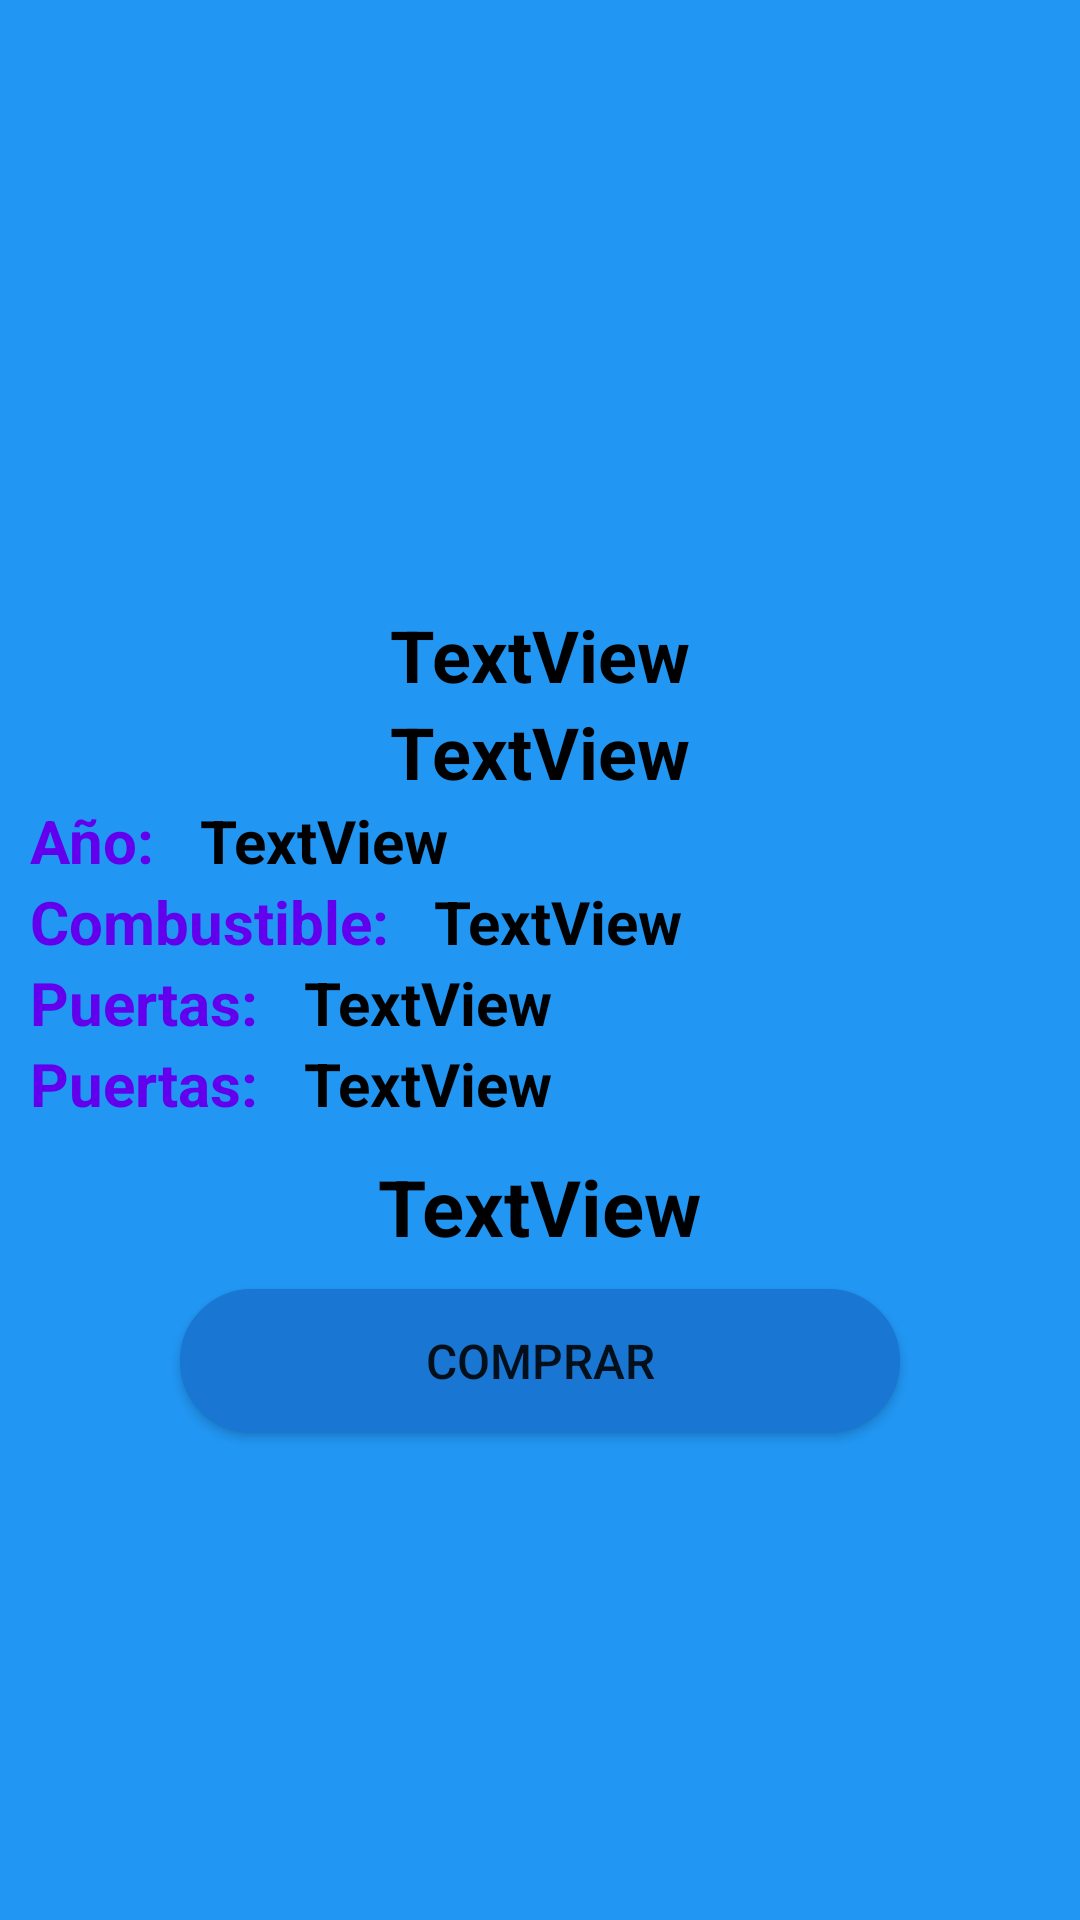

Reconstruct the res/layout file that produces this screen, plus the resources it refers to.
<!-- AndroidManifest.xml: application theme Theme.VentaAuto -->
<!-- res/layout/activity_descripcion_auto.xml -->
<?xml version="1.0" encoding="utf-8"?>
<LinearLayout xmlns:android="http://schemas.android.com/apk/res/android"
    xmlns:app="http://schemas.android.com/apk/res-auto"
    xmlns:tools="http://schemas.android.com/tools"
    android:layout_width="match_parent"
    android:layout_height="match_parent"
    android:background="@color/fondoLogin"
    android:orientation="vertical"
    tools:context=".Pantallas.descripcionAuto">

    <ImageView
        android:id="@+id/imageView3"
        android:layout_width="match_parent"
        android:layout_height="197dp"
        android:layout_marginTop="5sp"
        tools:srcCompat="@drawable/logoauto" />

    <TextView
        android:id="@+id/txtMarc"
        android:layout_width="wrap_content"
        android:layout_height="wrap_content"
        android:layout_gravity="center_horizontal"
        android:text="TextView"
        android:textColor="@color/black"
        android:textSize="24dp"
        android:textStyle="bold" />

    <TextView
        android:id="@+id/textModels"
        android:layout_width="wrap_content"
        android:layout_height="wrap_content"
        android:layout_gravity="center_horizontal"
        android:text="TextView"
        android:textColor="@color/black"
        android:textSize="24dp"
        android:textStyle="bold" />
<LinearLayout
    android:layout_width="wrap_content"
    android:layout_height="wrap_content"
    android:orientation="horizontal">

    <TextView
        android:layout_width="wrap_content"
        android:layout_height="wrap_content"
        android:layout_marginLeft="10sp"
        android:layout_marginRight="10sp"
        android:layout_weight="1"
        android:text="Año: "
        android:textColor="@color/purple_500"
        android:textSize="20dp"
        android:textStyle="bold" />

    <TextView
        android:id="@+id/textanio"
        android:layout_width="match_parent"
        android:layout_height="wrap_content"
        android:text="TextView"
        android:textColor="@color/black"
        android:textStyle="bold"
        android:layout_weight="3"
        android:textSize="20dp" />
</LinearLayout>

    <LinearLayout
    android:layout_width="wrap_content"
    android:layout_height="wrap_content"
    android:orientation="horizontal">

        <TextView
            android:layout_width="wrap_content"
            android:layout_height="wrap_content"
            android:layout_marginLeft="10sp"
            android:layout_marginRight="10sp"
            android:layout_weight="1"
            android:text="Combustible: "
            android:textColor="@color/purple_500"
            android:textSize="20dp"
            android:textStyle="bold" />

    <TextView
        android:id="@+id/textCombus"
        android:layout_width="match_parent"
        android:layout_height="wrap_content"
        android:text="TextView"
        android:textColor="@color/black"
        android:textStyle="bold"
        android:layout_weight="3"
        android:textSize="20dp" />
    </LinearLayout>

    <LinearLayout
    android:layout_width="wrap_content"
    android:layout_height="wrap_content"
    android:orientation="horizontal">

        <TextView
            android:layout_width="wrap_content"
            android:layout_height="wrap_content"
            android:layout_marginLeft="10sp"
            android:layout_marginRight="10sp"
            android:layout_weight="1"
            android:text="Puertas: "
            android:textColor="@color/purple_500"
            android:textSize="20dp"
            android:textStyle="bold" />

    <TextView
        android:id="@+id/textPuertas"
        android:layout_width="match_parent"
        android:layout_height="wrap_content"
        android:text="TextView"
        android:textColor="@color/black"
        android:textStyle="bold"
        android:layout_weight="3"
        android:textSize="20dp" />
    </LinearLayout>

    <LinearLayout
    android:layout_width="wrap_content"
    android:layout_height="wrap_content"
    android:orientation="horizontal">

        <TextView
            android:layout_width="wrap_content"
            android:layout_height="wrap_content"
            android:layout_marginLeft="10sp"
            android:layout_marginRight="10sp"
            android:layout_weight="1"
            android:text="Puertas: "
            android:textColor="@color/purple_500"
            android:textSize="20dp"
            android:textStyle="bold" />


    <TextView
        android:id="@+id/textKilo"
        android:layout_width="match_parent"
        android:layout_height="wrap_content"
        android:text="TextView"
        android:textColor="@color/black"
        android:textStyle="bold"
        android:layout_weight="3"
        android:textSize="20dp" />

    </LinearLayout>

    <TextView
        android:id="@+id/textValor"
        android:layout_width="wrap_content"
        android:layout_height="wrap_content"
        android:layout_gravity="center_horizontal"
        android:layout_marginTop="10dp"
        android:text="TextView"
        android:textColor="@color/black"
        android:textSize="26dp"
        android:textStyle="bold" />

    <Button
        android:id="@+id/button"
        android:layout_width="240dp"
        android:layout_height="wrap_content"
        android:layout_gravity="center_horizontal"
        android:layout_marginTop="10dp"
        android:background="@drawable/boton_redondo"
        android:backgroundTint="@color/botones"
        android:text="@string/btnComprar"
        android:textSize="16sp">

    </Button>
</LinearLayout>
<!-- resources referenced by this layout -->
<resources>
  <color name="black">#FF000000</color>
  <color name="botones">#1976D2</color>
  <color name="fondoLogin">#2196F3</color>
  <color name="purple_500">#FF6200EE</color>
  <!-- drawable boton_redondo (drawable) -->
  <?xml version="1.0" encoding="utf-8"?>
      <selector xmlns:android="http://schemas.android.com/apk/res/android" >
          <item >
              <shape android:shape="rectangle"  >
                  <corners android:radius="3000dp" />
                  <stroke android:width="3dp" android:color="#ffffff" />
                  <solid android:color="#1976D2" />
                  
  
              </shape>
          </item>
      </selector>
  <!-- drawable logoauto: png bitmap (drawable, 11918 bytes) -->
  <string name="btnComprar">COMPRAR</string>
  <style name="Theme.VentaAuto" parent="Theme.MaterialComponents.DayNight.DarkActionBar">
          
          <item name="colorPrimary">@color/purple_500</item>
          <item name="colorPrimaryVariant">@color/purple_700</item>
          <item name="colorOnPrimary">@color/white</item>
          
          <item name="colorSecondary">@color/teal_200</item>
          <item name="colorSecondaryVariant">@color/teal_700</item>
          <item name="colorOnSecondary">@color/black</item>
          
          <item name="android:statusBarColor" tools:targetApi="l">?attr/colorPrimaryVariant</item>
          
      </style>
  <color name="purple_700">#FF3700B3</color>
  <color name="white">#FFFFFFFF</color>
  <color name="teal_200">#FF03DAC5</color>
  <color name="teal_700">#FF018786</color>
</resources>
